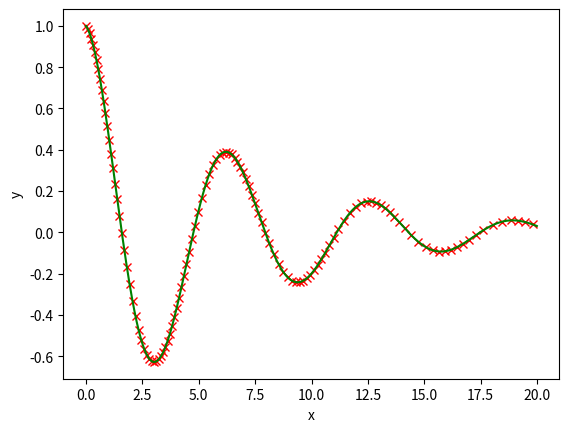

Python code for this plot:
# ルンゲ・クッタ=フェールベルグ法
#   刻み幅自動制御
#
#   連立1階微分方程式
#
# [redacted]
#

import numpy as np
import math
import matplotlib.pyplot as plt

def grk(x, y, n):
    #計算する関数
    # x: 変数
    # y: 解
    # n: 方程式数
    f = np.zeros(n)
    ganma = 0.15

    f[0] = y[1]                         #dy/dx = v
    f[1] = -2 * ganma * y[1] - y[0]     #dv/dx = -2 * ganma * v - y
    return f

def dkf45(x, y, N, tol, h):
    #------------
    #return
    #info = -2  (Failed. calclation range has already over.)
    #     = -1  (Failed.
    #             h becomes too small. change tol or check condition of func.)
    #     =  0  (Success. running now)
    #     =  1  (Success. x reach xbound normally)
    #------------

    hmin = 1e-14
    hmax = 1
    info = 0
    S = 6
    K = np.zeros((S, N))


    #ルンゲクッタ法のブッチャーテーブル準備
    global a, b, Rc

    #5次6段
    S = 6    #次数
    a = np.zeros((S, S))
    b = np.zeros((2, S))

    c = (0, 1/4, 3/8, 12/13, 1, 1/2)
    a[0] = (0, 0, 0, 0, 0, 0)
    a[1] = (1/4, 0, 0, 0, 0, 0)
    a[2] = (3/32, 9/32, 0, 0, 0, 0)
    a[3] = (1932/2197, -7200/2197, 7296/2197, 0, 0, 0)
    a[4] = (439/216, -8, 3680/513, -845/4104, 0, 0)
    a[5] = (-8/27, 2, -3544/2565, 1859/4104, -11/40, 0)

    b[0] = (25/216, 0, 1408/2565, 2197/4104, -0.2, 0)           #4次
    b[1] = (16/135, 0, 6656/12825, 28561/56430, -9/50, 2/55)    #5次
    Rc = (1/360, 0, -128/4275, -2197/75240, 1/50, 2/55)
  
    key = 0
    tx = np.zeros(N)
    ty = np.zeros(N)
    tf = np.zeros(N)
    R  = np.zeros(N)
    K = np.zeros((N, 7))

    if(abs(h) >= hmax):
        if(h <= 0):
            h = -hmax
        else:
            h = hmax
  
    FLAG = 1
    if(abs(x - xbound) <= hmin):
        info = 1
        FLAG = 0
    else:
        if(abs(h) <= 1e-15):
            print("maybe overflow or underflow, please change tol.")
            print("====Err info====")
            print("x    --> ", x)
            print("h    --> ", h)
            for n in range(N):
                print("y(",n,") --> ",y(n))
            print("================")
            info = -1
            FLAG = 0
            raise Exception("stop")

    while(FLAG == 1):
        #係数の計算
        for s in range(S):
            tx = x + c[s] * h
            for n in range(N):                          # in range(j):　bのかわりにaを使う時
                if(s == 0):
                    ty[n] = y[n]
                else:
                    #ty[i] = y[i] + a[j][i] * K[i][j]   # bのかわりにaを使う方法
                    ty[n] = y[n] + c[s] * K[n][s - 1]
            tf = grk(tx, ty, N)
            for n in range(N):
                K[n][s] = h * tf[n]
                
        #step 4
        R = 0
        q = 0
        for n in range(N):
            for s in range(S):
                q += Rc[s] * K[n][s]
            #R[i] += (Rc[0] * K[0][i] + Rc[1] * K[1][i]+ Rc[2] * K[2][i] + Rc[3] * K[3][i] + Rc[4] * K[4][i] + Rc[5] * K[5][i]) ** 2
            R += q ** 2

        R = abs(math.sqrt(R)) / h


        Sy = 0
        for n in range(N):
            Sy = Sy + (y[n] ** 2)


        Sy = math.sqrt(Sy)
        if(Sy >= 1):
            err = tol * Sy
        else:
            err = tol
        
        #step 5
        if((R <= err) or (key == 1)):
            #解yの計算
            x = x + h  
            for n in range(N):
                for s in range(S):
                    y[n] += b[0][s] * K[n][s] 
            FLAG = 0
        
        #step 6
        #  Avoid zero deviding.
        if(R >= 1e-20):
            delta = (err/(2 * R)) ** 0.25
        else:
            delta = 4

        #step 7
        if(delta <= 0.1):
            #現在の刻み幅hは大きすぎる
            h = 0.1 * h
        elif(delta >= 4):
            #現在の刻み幅は小さすぎる
            h = 4 * h
        else:
            #刻み幅を適正値に修正する
            h = delta * h

        #step 8
        if(abs(h) >= hmax):
            #刻み幅がmaxを超えないように
            if(h <= 0):
                h = -hmax
            else:
                h = hmax

        #step 9
        if(abs(xbound - x) <= abs(h)):
            h = xbound - x
            if(abs(h) <= hmin):
                info = 1
                FLAG = 0

        if((h <= 0) and ((xbound - x) >= 0)):
            info = -2
            FLAG = 0
        elif((h > 0) and ((xbound - x) <= 0)):
            info = -2
            FLAG = 0
        
    if(key == 1):
        print("Strange point between ", x - h, " and ", x)
        info = -9

    return x, y, info, h



# MAIN ------------------------------------------------------------

x = 0
xbound = 20     #x終了値
#初期値
N = 2
y = np.zeros(N)
y[0] = 1
y[1] = -0.15

gx = []
gy = []

tol = 1e-8  #計算精度
h = xbound - x  #刻み
i = 0
info = 0
step = 200

while(info <= 0):
    x, y, info, h = dkf45(x, y, N, tol, h)
    if(i % step == 0):
        print(x, y[0:N], h)
        gx.append(x)
        gy.append(y[0])
    i += 1
print("計算回数",i)    


#グラフ表示
ganma = 0.15
v0 = -0.15
y0 = 1
gx2 = []
gy2 = []
for i in range(0, 2000):
    x = float(i / 100)
    y = math.exp(-ganma * x) * math.cos(math.sqrt(1 - ganma ** 2) * x)
    gx2.append(x)
    gy2.append(y)

plt.plot(gx, gy, linestyle = 'None', marker = 'x', markeredgecolor = 'r')
plt.plot(gx2, gy2, color = 'g')
plt.xlabel('x')
plt.ylabel('y')
plt.show()


#  stop
#end program main

